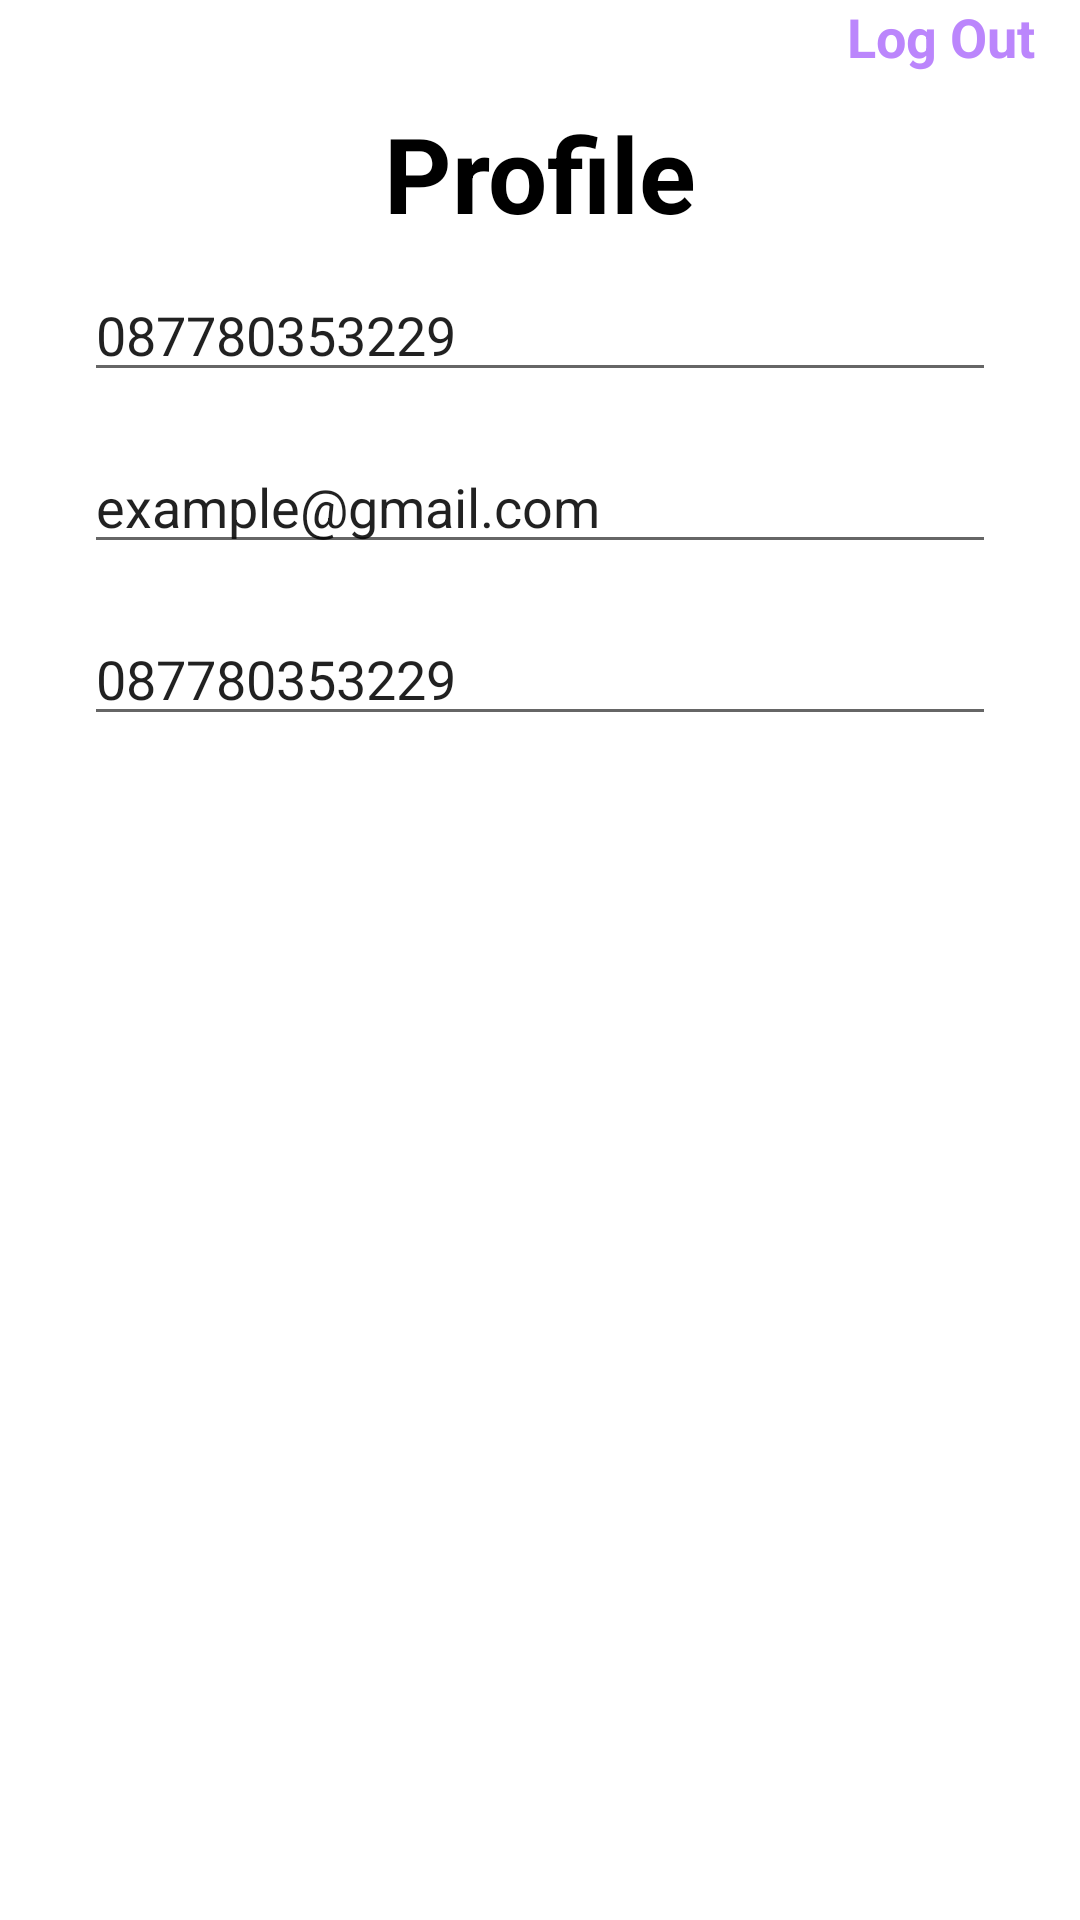

Reconstruct the res/layout file that produces this screen, plus the resources it refers to.
<!-- AndroidManifest.xml: application theme Theme.TrAnXport -->
<!-- res/layout/fragment_profile.xml -->
<?xml version="1.0" encoding="utf-8"?>
<LinearLayout xmlns:android="http://schemas.android.com/apk/res/android"
    xmlns:app="http://schemas.android.com/apk/res-auto"
    xmlns:tools="http://schemas.android.com/tools"
    android:layout_width="match_parent"
    android:layout_height="match_parent"
    android:orientation="vertical"
    tools:context=".ProfileFragment">

    <TextView
        android:id="@+id/logOutBtn"
        android:layout_width="match_parent"
        android:layout_height="wrap_content"
        android:text="Log Out"
        android:textColor="@color/purple_200"
        android:layout_marginRight="15dp"
        android:gravity="right"
        android:textStyle="bold"
        android:textSize="18sp"/>

    <TextView
        android:id="@+id/profile"
        android:layout_width="match_parent"
        android:layout_height="wrap_content"
        android:layout_margin="10dp"
        android:gravity="center"
        android:text="Profile"
        android:textColor="@color/black"
        android:textSize="35sp"
        android:textStyle="bold"
        />

    <LinearLayout
        android:id="@+id/information"
        android:layout_width="match_parent"
        android:layout_height="wrap_content"
        android:layout_below="@id/profile"
        android:layout_marginTop="-10dp"
        android:orientation="vertical"
        android:paddingLeft="20dp"
        android:paddingRight="20dp">


        <com.google.android.material.textfield.TextInputEditText
            android:id="@+id/TIUsername"
            android:layout_width="match_parent"
            android:layout_height="match_parent"
            android:layout_margin="8dp"
            android:hint="Username"
            android:inputType="number"
            android:text="087780353229" />

        <com.google.android.material.textfield.TextInputEditText
            android:id="@+id/TI_email"
            android:layout_width="match_parent"
            android:layout_height="match_parent"
            android:layout_margin="8dp"
            android:hint="Email"
            android:inputType="textEmailAddress"
            android:text="example@gmail.com" />


        <com.google.android.material.textfield.TextInputEditText
            android:id="@+id/TI_mobile"
            android:layout_width="match_parent"
            android:layout_height="match_parent"
            android:layout_margin="8dp"
            android:hint="Mobile"
            android:inputType="number"
            android:text="087780353229" />


    </LinearLayout>

</LinearLayout>
<!-- resources referenced by this layout -->
<resources>
  <color name="black">#FF000000</color>
  <color name="purple_200">#FFBB86FC</color>
  <style name="Theme.TrAnXport" parent="Theme.MaterialComponents.DayNight.NoActionBar">
          
          <item name="colorPrimary">@color/purple_500</item>
          <item name="colorPrimaryVariant">@color/purple_700</item>
          <item name="colorOnPrimary">@color/white</item>
          
          <item name="colorSecondary">@color/teal_200</item>
          <item name="colorSecondaryVariant">@color/teal_700</item>
          <item name="colorOnSecondary">@color/black</item>
          
          <item name="android:statusBarColor" tools:targetApi="l">?attr/colorPrimaryVariant</item>
          
      </style>
  <color name="purple_500">#FF6200EE</color>
  <color name="purple_700">#FF3700B3</color>
  <color name="white">#FFFFFFFF</color>
  <color name="teal_200">#FF03DAC5</color>
  <color name="teal_700">#FF018786</color>
</resources>
